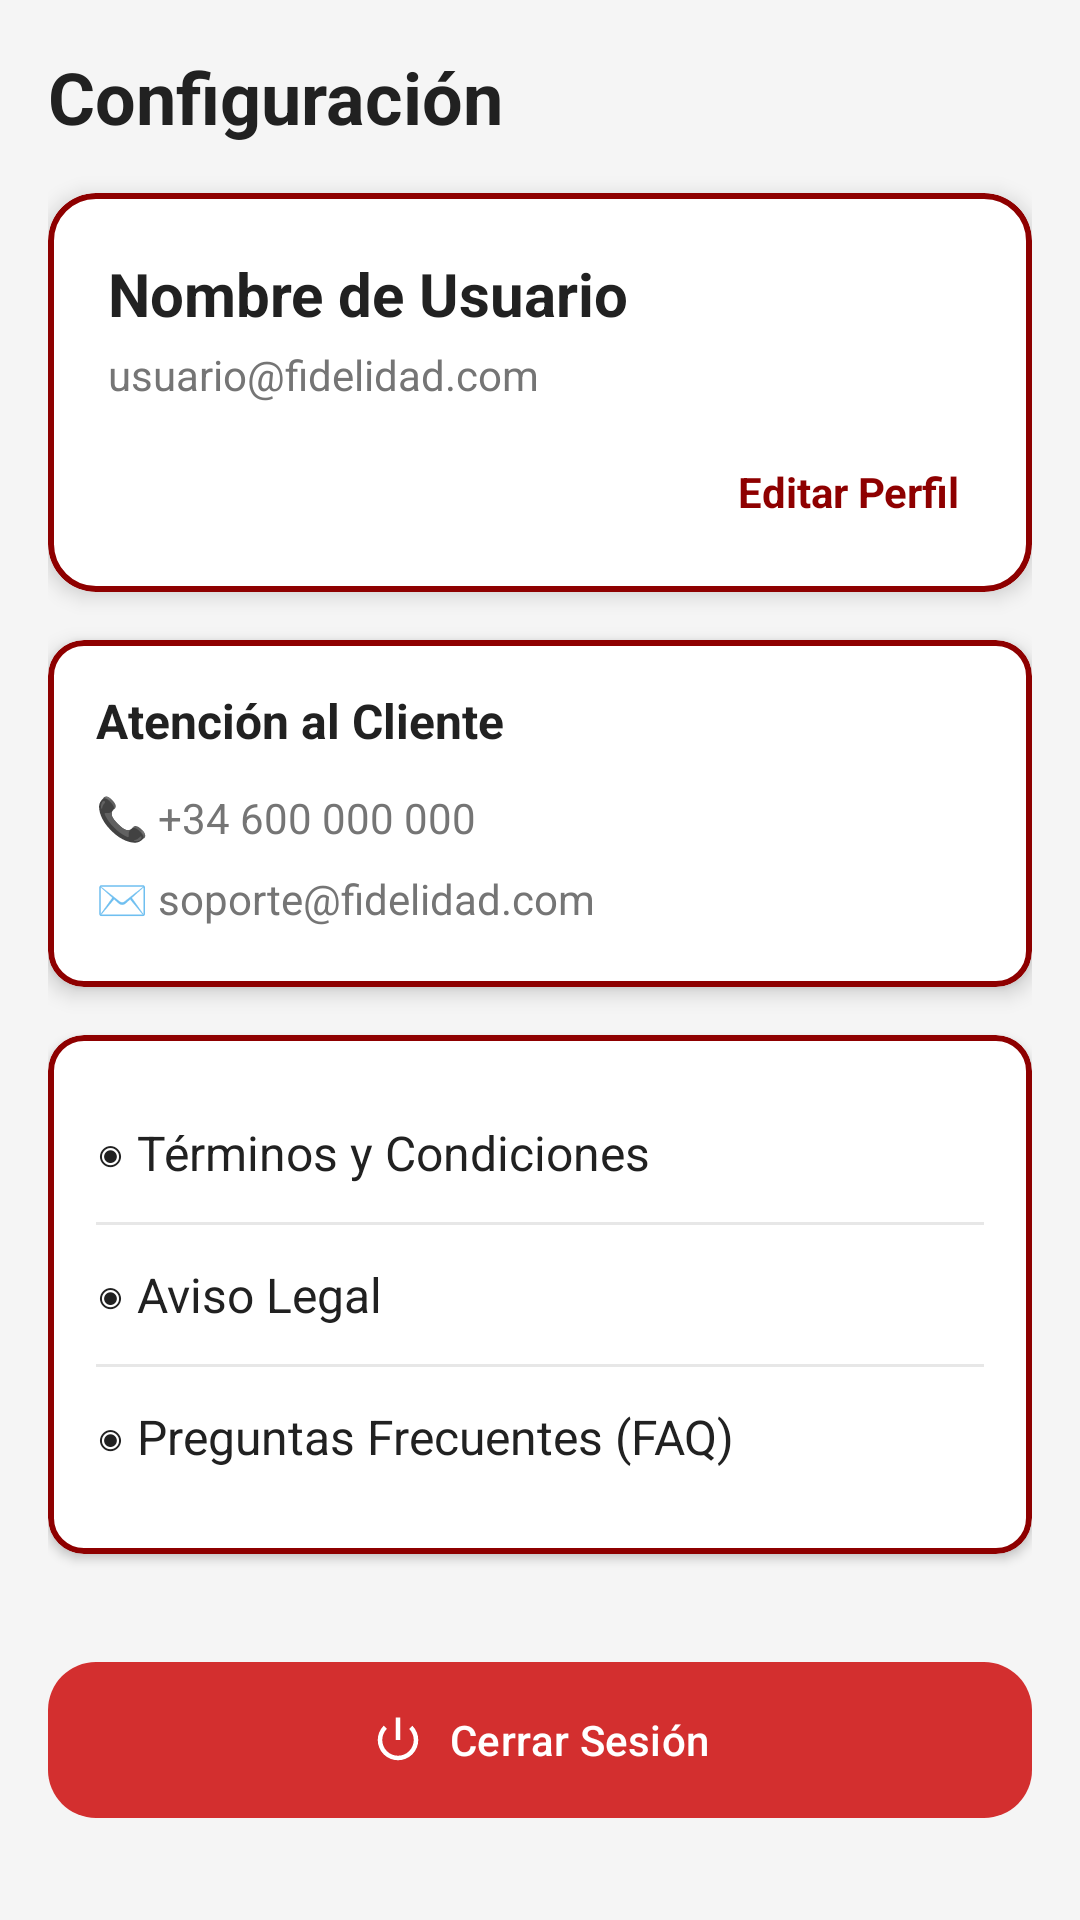

The Android layout XML behind this screen, and the referenced resources:
<!-- AndroidManifest.xml: application theme Theme.FidelidadMultimarca -->
<!-- res/layout/fragment_ajustes.xml -->
<?xml version="1.0" encoding="utf-8"?>
<androidx.core.widget.NestedScrollView
    xmlns:android="http://schemas.android.com/apk/res/android"
    xmlns:app="http://schemas.android.com/apk/res-auto"
    android:layout_width="match_parent"
    android:layout_height="match_parent"
    android:background="@color/colorBackground"
    android:fillViewport="true">

    <LinearLayout
        android:layout_width="match_parent"
        android:layout_height="wrap_content"
        android:orientation="vertical"
        android:padding="16dp"
        android:paddingBottom="80dp">

        <TextView
            android:layout_width="wrap_content"
            android:layout_height="wrap_content"
            android:text="Configuración"
            android:textSize="24sp"
            android:textStyle="bold"
            android:textColor="@color/colorTextPrimary"
            android:layout_marginBottom="16dp"/>

        <com.google.android.material.card.MaterialCardView
            android:layout_width="match_parent"
            android:layout_height="wrap_content"
            android:layout_marginBottom="16dp"
            app:cardCornerRadius="16dp"
            app:cardElevation="4dp"
            app:cardBackgroundColor="@color/colorSurface"
            app:strokeWidth="2dp"
            app:strokeColor="@color/colorPrimary">

            <RelativeLayout
                android:layout_width="match_parent"
                android:layout_height="wrap_content"
                android:padding="20dp">

                <TextView
                    android:id="@+id/tvNombreUsuario"
                    android:layout_width="wrap_content"
                    android:layout_height="wrap_content"
                    android:text="Nombre de Usuario"
                    android:textColor="@color/colorTextPrimary"
                    android:textSize="20sp"
                    android:textStyle="bold"/>

                <TextView
                    android:id="@+id/tvEmailUsuario"
                    android:layout_width="wrap_content"
                    android:layout_height="wrap_content"
                    android:text="usuario@fidelidad.com"
                    android:textColor="@color/colorTextSecondary"
                    android:textSize="14sp"
                    android:layout_below="@id/tvNombreUsuario"
                    android:layout_marginTop="4dp"/>

                <TextView
                    android:id="@+id/tvEditarPerfil"
                    android:layout_width="wrap_content"
                    android:layout_height="wrap_content"
                    android:text="Editar Perfil"
                    android:textColor="@color/colorPrimary"
                    android:textSize="14sp"
                    android:textStyle="bold"
                    android:layout_below="@id/tvEmailUsuario"
                    android:layout_alignParentEnd="true"
                    android:layout_marginTop="16dp"
                    android:padding="4dp"/>
            </RelativeLayout>
        </com.google.android.material.card.MaterialCardView>

        <com.google.android.material.card.MaterialCardView
            android:layout_width="match_parent"
            android:layout_height="wrap_content"
            android:layout_marginBottom="16dp"
            app:cardCornerRadius="12dp"
            app:cardElevation="4dp"
            app:cardBackgroundColor="@color/colorSurface"
            app:strokeWidth="2dp"
            app:strokeColor="@color/colorPrimary">

            <LinearLayout
                android:layout_width="match_parent"
                android:layout_height="wrap_content"
                android:orientation="vertical"
                android:padding="16dp">

                <TextView
                    android:layout_width="wrap_content"
                    android:layout_height="wrap_content"
                    android:text="Atención al Cliente"
                    android:textColor="@color/colorTextPrimary"
                    android:textSize="16sp"
                    android:textStyle="bold"
                    android:layout_marginBottom="8dp"/>

                <TextView
                    android:layout_width="wrap_content"
                    android:layout_height="wrap_content"
                    android:text="📞 +34 600 000 000"
                    android:textColor="@color/colorTextSecondary"
                    android:textSize="14sp"
                    android:paddingVertical="4dp"/>

                <TextView
                    android:layout_width="wrap_content"
                    android:layout_height="wrap_content"
                    android:text="✉️ soporte@fidelidad.com"
                    android:textColor="@color/colorTextSecondary"
                    android:textSize="14sp"
                    android:paddingVertical="4dp"/>
            </LinearLayout>
        </com.google.android.material.card.MaterialCardView>

        <com.google.android.material.card.MaterialCardView
            android:layout_width="match_parent"
            android:layout_height="wrap_content"
            android:layout_marginBottom="24dp"
            app:cardCornerRadius="12dp"
            app:cardElevation="2dp"
            app:cardBackgroundColor="@color/colorSurface"
            app:strokeWidth="2dp"
            app:strokeColor="@color/colorPrimary">

            <LinearLayout
                android:layout_width="match_parent"
                android:layout_height="wrap_content"
                android:orientation="vertical"
                android:padding="16dp">

                <TextView
                    android:id="@+id/tvTerminos"
                    android:layout_width="match_parent"
                    android:layout_height="wrap_content"
                    android:text="◉ Términos y Condiciones"
                    android:textColor="@color/colorTextPrimary"
                    android:textSize="16sp"
                    android:paddingVertical="12dp"/>

                <View android:layout_width="match_parent" android:layout_height="1dp" android:background="#33888888"/>

                <TextView
                    android:id="@+id/tvAvisoLegal"
                    android:layout_width="match_parent"
                    android:layout_height="wrap_content"
                    android:text="◉ Aviso Legal"
                    android:textColor="@color/colorTextPrimary"
                    android:textSize="16sp"
                    android:paddingVertical="12dp"/>

                <View android:layout_width="match_parent" android:layout_height="1dp" android:background="#33888888"/>

                <TextView
                    android:id="@+id/tvFaq"
                    android:layout_width="match_parent"
                    android:layout_height="wrap_content"
                    android:text="◉ Preguntas Frecuentes (FAQ)"
                    android:textColor="@color/colorTextPrimary"
                    android:textSize="16sp"
                    android:paddingVertical="12dp"/>
            </LinearLayout>
        </com.google.android.material.card.MaterialCardView>

        <com.google.android.material.button.MaterialButton
            android:id="@+id/btnCerrarSesion"
            android:layout_width="match_parent"
            android:layout_height="60dp"
            android:layout_marginTop="8dp"
            android:text="Cerrar Sesión"
            android:textColor="@android:color/white"
            app:backgroundTint="#D32F2F"
            app:cornerRadius="16dp"
            app:icon="@android:drawable/ic_lock_power_off"
            app:iconTint="@android:color/white"
            app:iconGravity="textStart"/>

    </LinearLayout>
</androidx.core.widget.NestedScrollView>
<!-- resources referenced by this layout -->
<resources>
  <color name="colorBackground">#F5F5F5</color>
  <color name="colorPrimary">#8E0000</color>
  <color name="colorSurface">#FFFFFF</color>
  <color name="colorTextPrimary">#212121</color>
  <color name="colorTextSecondary">#757575</color>
  <style name="Theme.FidelidadMultimarca" parent="Base.Theme.FidelidadMultimarca" />
  <style name="Base.Theme.FidelidadMultimarca" parent="Theme.Material3.DayNight.NoActionBar">
          
          
      </style>
</resources>
